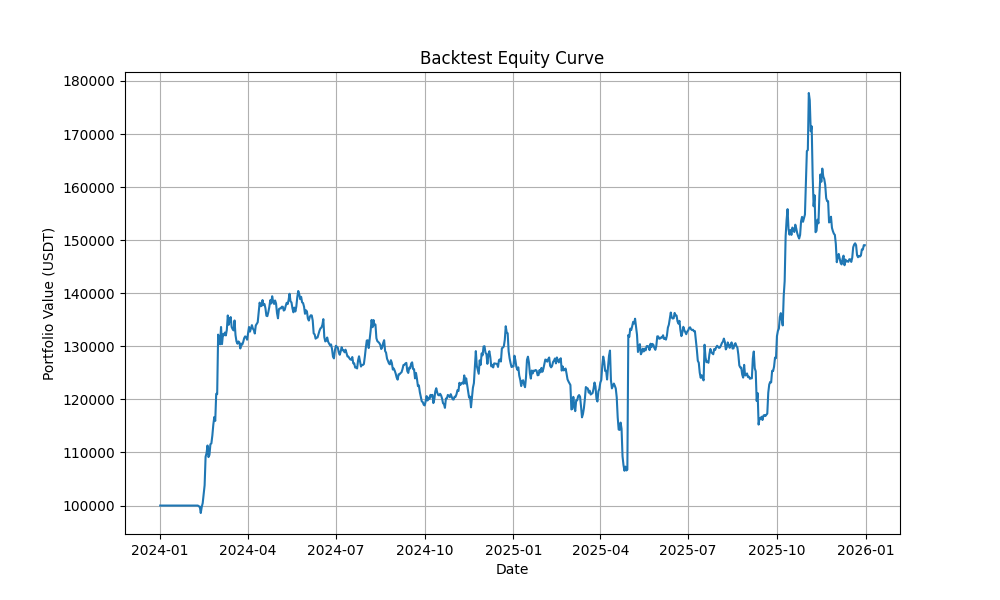

Values plotted in this chart, from the file beside it:
, equity, ts
2024-01-01 00:00:00, 100000, 2024-01-01 00:00:00
2024-01-02 00:00:00, 100000, 2024-01-02 00:00:00
2024-01-03 00:00:00, 100000, 2024-01-03 00:00:00
2024-01-04 00:00:00, 100000, 2024-01-04 00:00:00
2024-01-05 00:00:00, 100000, 2024-01-05 00:00:00
2024-01-06 00:00:00, 100000, 2024-01-06 00:00:00
2024-01-07 00:00:00, 100000, 2024-01-07 00:00:00
2024-01-08 00:00:00, 100000, 2024-01-08 00:00:00
2024-01-09 00:00:00, 100000, 2024-01-09 00:00:00
2024-01-10 00:00:00, 100000, 2024-01-10 00:00:00
2024-01-11 00:00:00, 100000, 2024-01-11 00:00:00
2024-01-12 00:00:00, 100000, 2024-01-12 00:00:00
2024-01-13 00:00:00, 100000, 2024-01-13 00:00:00
2024-01-14 00:00:00, 100000, 2024-01-14 00:00:00
2024-01-15 00:00:00, 100000, 2024-01-15 00:00:00
2024-01-16 00:00:00, 100000, 2024-01-16 00:00:00
2024-01-17 00:00:00, 100000, 2024-01-17 00:00:00
2024-01-18 00:00:00, 100000, 2024-01-18 00:00:00
2024-01-19 00:00:00, 100000, 2024-01-19 00:00:00
2024-01-20 00:00:00, 100000, 2024-01-20 00:00:00
2024-01-21 00:00:00, 100000, 2024-01-21 00:00:00
2024-01-22 00:00:00, 100000, 2024-01-22 00:00:00
2024-01-23 00:00:00, 100000, 2024-01-23 00:00:00
2024-01-24 00:00:00, 100000, 2024-01-24 00:00:00
2024-01-25 00:00:00, 100000, 2024-01-25 00:00:00
2024-01-26 00:00:00, 100000, 2024-01-26 00:00:00
2024-01-27 00:00:00, 100000, 2024-01-27 00:00:00
2024-01-28 00:00:00, 100000, 2024-01-28 00:00:00
2024-01-29 00:00:00, 100000, 2024-01-29 00:00:00
2024-01-30 00:00:00, 100000, 2024-01-30 00:00:00
2024-01-31 00:00:00, 100000, 2024-01-31 00:00:00
2024-02-01 00:00:00, 100000, 2024-02-01 00:00:00
2024-02-02 00:00:00, 100000, 2024-02-02 00:00:00
2024-02-03 00:00:00, 100000, 2024-02-03 00:00:00
2024-02-04 00:00:00, 100000, 2024-02-04 00:00:00
2024-02-05 00:00:00, 100000, 2024-02-05 00:00:00
2024-02-06 00:00:00, 100000, 2024-02-06 00:00:00
2024-02-07 00:00:00, 100000, 2024-02-07 00:00:00
2024-02-08 00:00:00, 100000, 2024-02-08 00:00:00
2024-02-09 00:00:00, 100000, 2024-02-09 00:00:00
2024-02-10 00:00:00, 99850, 2024-02-10 00:00:00
2024-02-11 00:00:00, 99804, 2024-02-11 00:00:00
2024-02-12 00:00:00, 98599, 2024-02-12 00:00:00
2024-02-13 00:00:00, 99723, 2024-02-13 00:00:00
2024-02-14 00:00:00, 100455, 2024-02-14 00:00:00
2024-02-15 00:00:00, 102171, 2024-02-15 00:00:00
2024-02-16 00:00:00, 103829, 2024-02-16 00:00:00
2024-02-17 00:00:00, 109177, 2024-02-17 00:00:00
2024-02-18 00:00:00, 109887, 2024-02-18 00:00:00
2024-02-19 00:00:00, 111316, 2024-02-19 00:00:00
2024-02-20 00:00:00, 109133, 2024-02-20 00:00:00
2024-02-21 00:00:00, 109552, 2024-02-21 00:00:00
2024-02-22 00:00:00, 111554, 2024-02-22 00:00:00
2024-02-23 00:00:00, 111709, 2024-02-23 00:00:00
2024-02-24 00:00:00, 113190, 2024-02-24 00:00:00
2024-02-25 00:00:00, 115223, 2024-02-25 00:00:00
2024-02-26 00:00:00, 116683, 2024-02-26 00:00:00
2024-02-27 00:00:00, 115954, 2024-02-27 00:00:00
2024-02-28 00:00:00, 121051, 2024-02-28 00:00:00
2024-02-29 00:00:00, 120987, 2024-02-29 00:00:00
... 671 more rows
